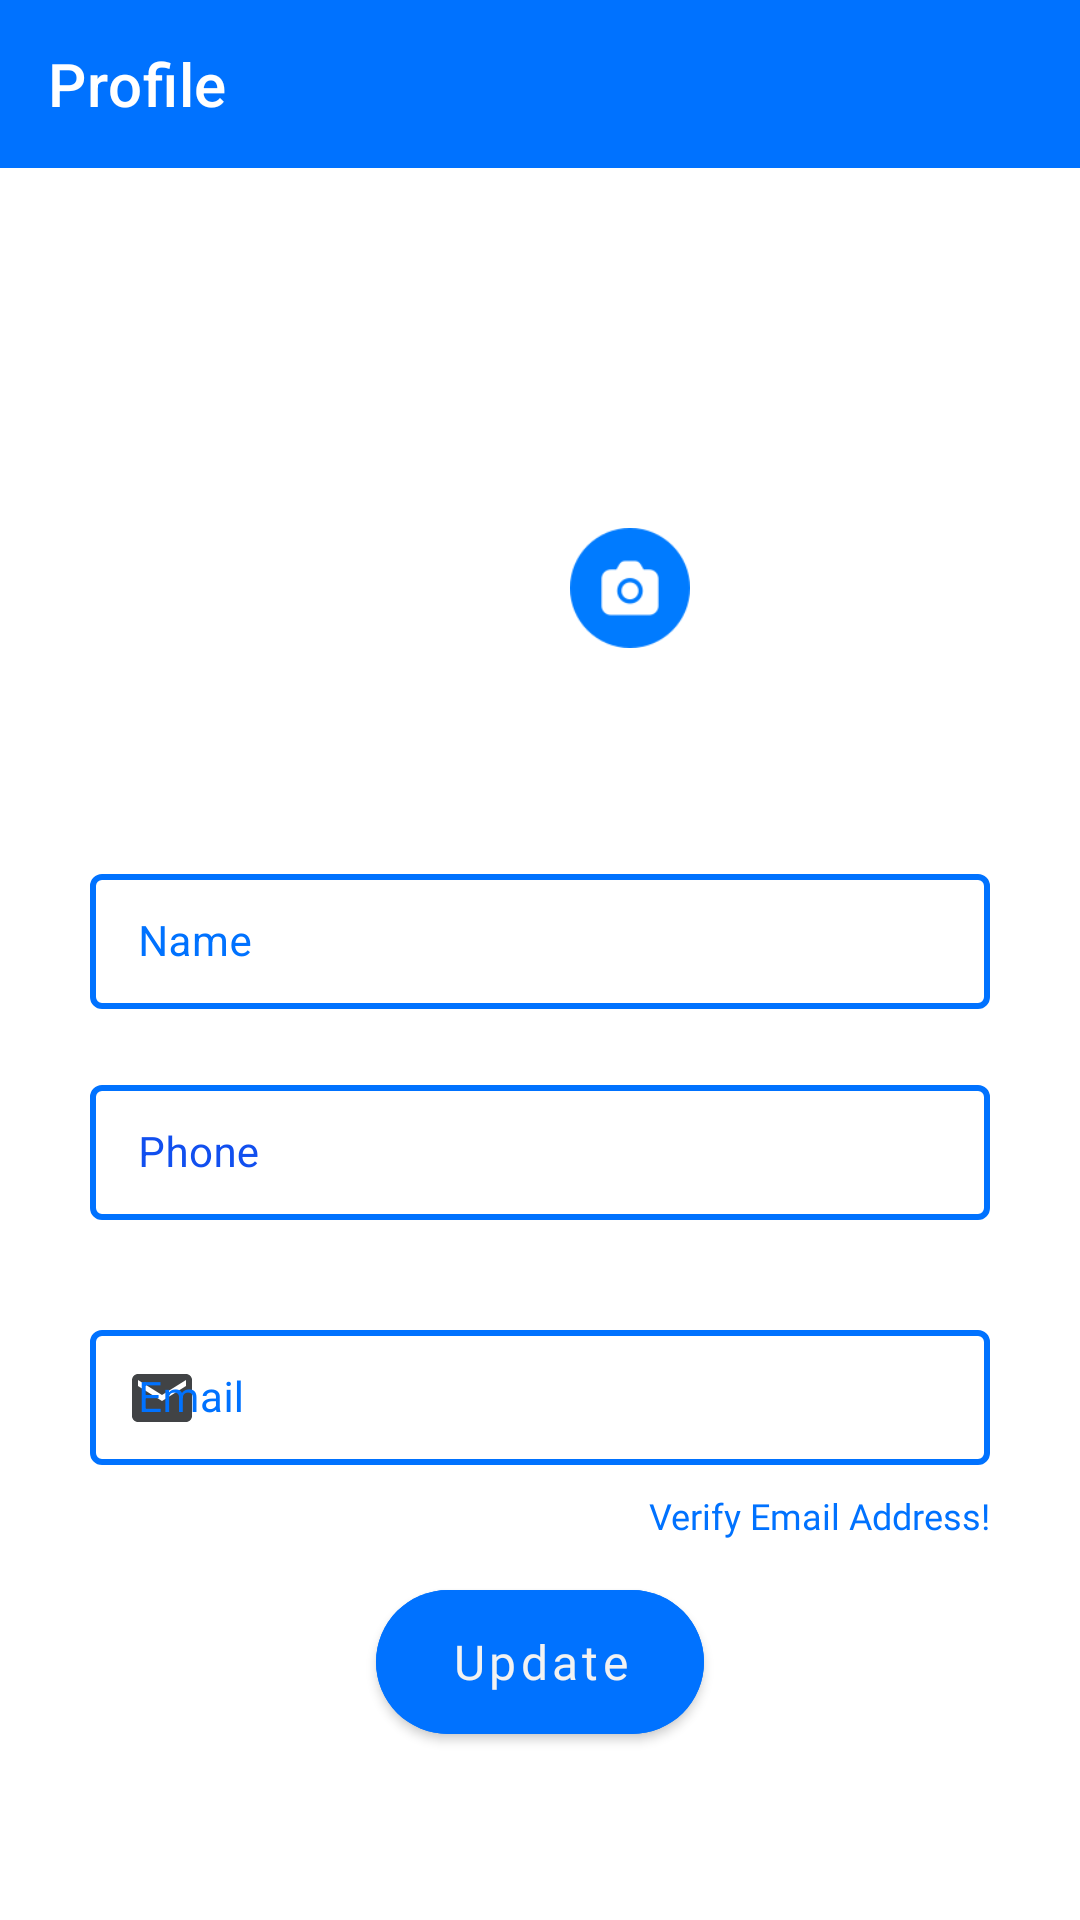

Produce the Android XML layout that renders to this screen, including the resource entries it uses.
<!-- AndroidManifest.xml: application theme Theme.Meetly -->
<!-- res/layout/activity_user_profile.xml -->
<?xml version="1.0" encoding="utf-8"?>
<androidx.constraintlayout.widget.ConstraintLayout xmlns:android="http://schemas.android.com/apk/res/android"
    xmlns:app="http://schemas.android.com/apk/res-auto"
    xmlns:tools="http://schemas.android.com/tools"
    android:id="@+id/profileSnackbar"
    android:layout_width="match_parent"
    android:orientation="horizontal"
    android:layout_height="match_parent"
    tools:context=".UserProfile">

    <com.google.android.material.appbar.AppBarLayout
        android:id="@+id/profileSection"
        android:layout_width="match_parent"
        android:layout_height="wrap_content"
        app:layout_constraintLeft_toLeftOf="parent"
        app:layout_constraintRight_toRightOf="parent"
        app:layout_constraintTop_toTopOf="parent">

        <com.google.android.material.appbar.MaterialToolbar
            android:id="@+id/topAppBar"
            style="@style/Widget.MaterialComponents.Toolbar.Primary"
            android:layout_width="match_parent"
            android:layout_height="?attr/actionBarSize"
            app:navigationIconTint="?attr/colorOnSecondary"
            app:navigationIcon="@drawable/ic_baseline_arrow_back_24"
            app:title="Profile" />
    </com.google.android.material.appbar.AppBarLayout>


    <ImageView
        android:id="@+id/profileImage"
        android:layout_width="0dp"
        android:layout_height="125dp"
        android:layout_marginTop="30dp"
        android:src="@drawable/ic_baseline_supervised_user_circle_24"
        app:layout_constraintLeft_toLeftOf="parent"
        app:layout_constraintRight_toRightOf="parent"
        app:layout_constraintTop_toBottomOf="@id/profileSection"
        android:contentDescription="@string/verify_email" />

    <ImageView
        android:contentDescription="@string/verify_email"
        android:layout_width="40dp"
        android:layout_height="40dp"
        android:layout_marginTop="90dp"
        android:layout_marginStart="10dp"
        app:layout_constraintStart_toStartOf="@+id/ver50"
        app:layout_constraintTop_toTopOf="@+id/profileImage"
        android:src="@drawable/updatepp"/>

    <CheckBox
        android:id="@+id/emailCheckBox"
        android:layout_width="wrap_content"
        android:layout_height="wrap_content"
        android:layout_margin="10dp"
        android:layout_marginTop="4dp"
        android:checked="false"
        android:enabled="false"
        android:text="@string/email_verified"
        android:visibility="gone"
        app:layout_constraintLeft_toLeftOf="parent"
        app:layout_constraintTop_toBottomOf="@id/profileImage" />

    <com.google.android.material.textfield.TextInputLayout
        android:id="@+id/textName"
        android:layout_width="0dp"
        android:layout_height="wrap_content"
        android:layout_margin="30dp"
        android:hint="@string/name"
        style="@style/LoginTextInputLayoutStyle"
        app:startIconTint="?attr/colorOnBackground"
        app:endIconTint="?attr/colorOnBackground"
        app:endIconMode="clear_text"
        app:layout_constraintLeft_toLeftOf="parent"
        app:layout_constraintRight_toRightOf="parent"
        app:layout_constraintTop_toBottomOf="@id/hor40"
        app:startIconDrawable="@drawable/ic_baseline_person_24">

        <com.google.android.material.textfield.TextInputEditText
            android:id="@+id/profileName"
            android:layout_width="match_parent"
            android:layout_height="wrap_content"
            android:inputType="text"
            android:textColor="?attr/colorOnBackground"
            android:singleLine="false"
            android:textSize="14sp" />

    </com.google.android.material.textfield.TextInputLayout>


    <com.google.android.material.textfield.TextInputLayout
        android:id="@+id/textEmail"
        android:layout_width="0dp"
        android:layout_height="wrap_content"
        android:layout_margin="30dp"
        android:hint="@string/email"
        style="@style/LoginTextInputLayoutStyle"
        app:startIconTint="?attr/colorOnBackground"
        app:endIconTint="?attr/colorOnBackground"
        app:layout_constraintLeft_toLeftOf="parent"
        app:layout_constraintRight_toRightOf="parent"
        app:layout_constraintTop_toBottomOf="@+id/textPhone"
        app:startIconDrawable="@drawable/ic_baseline_email_24">

        <com.google.android.material.textfield.TextInputEditText
            android:id="@+id/profileEmail"
            android:layout_width="match_parent"
            android:layout_height="wrap_content"
            android:enabled="false"
            android:textColor="?attr/colorOnBackground"
            android:inputType="textEmailAddress"
            android:textSize="14sp" />

    </com.google.android.material.textfield.TextInputLayout>

    <com.google.android.material.textfield.TextInputLayout
        android:id="@+id/textPhone"
        android:layout_width="0dp"
        android:layout_height="wrap_content"
        android:layout_marginLeft="30dp"
        android:layout_marginTop="20dp"
        android:layout_marginRight="30dp"
        android:hint="@string/phone"
        android:textColorHint="@color/secondary_blue"
        style="@style/LoginTextInputLayoutStyle"
        app:startIconTint="?attr/colorOnBackground"
        app:endIconTint="?attr/colorOnBackground"
        app:endIconMode="clear_text"
        app:layout_constraintLeft_toLeftOf="parent"
        app:layout_constraintRight_toRightOf="parent"
        app:layout_constraintTop_toBottomOf="@id/textName"
        app:startIconDrawable="@drawable/ic_baseline_phone_24">

        <com.google.android.material.textfield.TextInputEditText
            android:id="@+id/profilePhone"
            android:layout_width="match_parent"
            android:layout_height="wrap_content"
            android:inputType="textEmailAddress"
            android:textColor="?attr/colorOnBackground"
            android:textSize="14sp" />

    </com.google.android.material.textfield.TextInputLayout>

    <com.google.android.material.button.MaterialButton
        android:id="@+id/buttonProfileUpdate"
        android:layout_width="wrap_content"
        android:layout_height="wrap_content"
        android:layout_marginTop="40dp"
        android:background="@drawable/gradient_button"
        android:fontFamily="@font/poppins_semibold"
        android:paddingStart="25dp"
        android:paddingEnd="25dp"
        android:text="@string/update_profile"
        android:textSize="16sp"
        android:textColor="?attr/colorSurface"
        app:layout_constraintLeft_toLeftOf="parent"
        app:layout_constraintRight_toRightOf="parent"
        app:layout_constraintTop_toBottomOf="@id/textEmail" />

    <com.google.android.material.button.MaterialButton
        android:id="@+id/verifyEmail"
        style="@style/Widget.MaterialComponents.Button.OutlinedButton"
        android:layout_width="wrap_content"
        android:layout_height="wrap_content"
        android:fontFamily="@font/poppins_semibold"
        android:text="@string/verify_email"
        android:textSize="12sp"
        android:visibility="gone"
        app:layout_constraintStart_toStartOf="parent"
        app:layout_constraintTop_toBottomOf="@+id/textEmail" />

    <androidx.constraintlayout.widget.ConstraintLayout
        android:id="@+id/profilePreloader"
        android:layout_width="match_parent"
        android:layout_height="match_parent"
        android:visibility="gone">

        <androidx.cardview.widget.CardView
            android:layout_width="100dp"
            android:layout_height="100dp"
            app:cardCornerRadius="20dp"
            app:layout_constraintBottom_toBottomOf="parent"
            app:layout_constraintLeft_toLeftOf="parent"
            app:layout_constraintRight_toRightOf="parent"
            app:layout_constraintTop_toTopOf="parent">

            <com.airbnb.lottie.LottieAnimationView
                android:layout_width="match_parent"
                android:layout_height="match_parent"
                android:layout_gravity="center"
                app:lottie_autoPlay="true"
                app:lottie_loop="true"
                app:lottie_rawRes="@raw/loaderanim1" />

        </androidx.cardview.widget.CardView>

    </androidx.constraintlayout.widget.ConstraintLayout>

    <LinearLayout
        android:id="@+id/verifiedstatus"
        android:layout_width="wrap_content"
        android:layout_height="50dp"
        android:gravity="center"
        android:orientation="horizontal"
        android:layout_marginEnd="30dp"
        android:visibility="invisible"
        app:layout_constraintBottom_toTopOf="@+id/hor40"
        app:layout_constraintEnd_toEndOf="parent"
        app:layout_constraintTop_toBottomOf="@+id/profileImage">

        <ImageView
            android:id="@+id/verifiedlogo"
            android:layout_width="30dp"
            android:layout_height="25dp"
            android:layout_gravity="center"
            app:srcCompat="@drawable/verified"
            android:contentDescription="@string/verify_email" />

        <TextView
            android:id="@+id/verifiedtext"
            android:layout_width="wrap_content"
            android:layout_height="wrap_content"
            android:layout_gravity="center"
            android:fontFamily="@font/poppins"
            android:text="@string/verified_email"
            android:textColor="#0088FF"
            android:textSize="14sp"
            android:textStyle="bold" />
    </LinearLayout>

    <TextView
        android:id="@+id/verifyEmailtBtn"
        android:layout_width="wrap_content"
        android:layout_height="wrap_content"
        android:layout_marginTop="7dp"
        android:layout_marginEnd="30dp"
        android:fontFamily="@font/poppins"
        android:text="@string/verify_email"
        android:textColor="@color/primary_blue"
        android:textSize="12sp"
        app:layout_constraintEnd_toEndOf="parent"
        app:layout_constraintTop_toBottomOf="@+id/textEmail" />

    <androidx.constraintlayout.widget.Guideline
        android:id="@+id/hor40"
        android:layout_width="wrap_content"
        android:layout_height="wrap_content"
        android:orientation="horizontal"
        app:layout_constraintGuide_percent="0.4" />

    <androidx.constraintlayout.widget.Guideline
        android:id="@+id/ver50"
        android:layout_width="wrap_content"
        android:layout_height="wrap_content"
        android:orientation="vertical"
        app:layout_constraintGuide_percent="0.5" />

</androidx.constraintlayout.widget.ConstraintLayout>
<!-- resources referenced by this layout -->
<resources>
  <color name="primary_blue">#0072FF</color>
  <color name="secondary_blue">#114FEF</color>
  <!-- drawable gradient_button (drawable) -->
  <ripple xmlns:android="http://schemas.android.com/apk/res/android"
  android:color="@color/secondary_dark">
  <item >
      <shape android:shape="rectangle">
          <solid android:color="@color/white" />
          <corners android:radius="30dp" />
      </shape>
  </item>
  
  <item android:id="@android:id/background">
      <shape android:shape="rectangle">
          <gradient
              android:angle="45"
              android:centerColor="@color/blue_500"
              android:startColor="@color/blue_500"
              android:endColor="@color/primary_blue"
              android:type="linear" />
          <corners android:radius="30dp" />
      </shape>
  </item>
  </ripple>
  <!-- drawable ic_baseline_email_24 (drawable) -->
  <vector android:height="24dp" android:tint="#393939"
      android:viewportHeight="24" android:viewportWidth="24"
      android:width="24dp" xmlns:android="http://schemas.android.com/apk/res/android">
      <path android:fillColor="@android:color/white" android:pathData="M20,4L4,4c-1.1,0 -1.99,0.9 -1.99,2L2,18c0,1.1 0.9,2 2,2h16c1.1,0 2,-0.9 2,-2L22,6c0,-1.1 -0.9,-2 -2,-2zM20,8l-8,5 -8,-5L4,6l8,5 8,-5v2z"/>
  </vector>
  <!-- drawable updatepp: png bitmap (drawable, 2272 bytes) -->
  <!-- drawable verified: png bitmap (drawable, 2027 bytes) -->
  <string name="email">Email</string>
  <string name="email_verified">Email Verified</string>
  <string name="name">Name</string>
  <string name="phone">Phone</string>
  <string name="update_profile">Update</string>
  <string name="verified_email">Verified Email!</string>
  <string name="verify_email">Verify Email Address!</string>
  <style name="LoginTextInputLayoutStyle" parent="Widget.MaterialComponents.TextInputLayout.OutlinedBox.Dense">
          <item name="boxStrokeColor">@color/text_input_box_stroke</item>
          <item name="boxStrokeWidth">2dp</item>
          <item name="android:textColorHint">@color/primary_blue</item>
      </style>
  <style name="Theme.Meetly" parent="Theme.MaterialComponents.DayNight.NoActionBar">
          
          <item name="colorPrimary">@color/primary_blue</item>
          <item name="colorPrimaryVariant">@color/blue_500</item>
          <item name="colorOnPrimary">@color/white</item>
          
          <item name="colorSecondary">@color/primary_blue</item>
          <item name="colorSecondaryVariant">@color/secondary_blue</item>
          <item name="colorOnSecondary">@color/grey_300</item>
          
          <item name="android:statusBarColor" tools:targetApi="l">@color/black</item>
          
          <item name="colorOnSurface">@color/secondary_dark</item>
          <item name="colorSurface">@color/grey_200</item>
          <item name="colorOnBackground">@color/secondary_dark</item>
          <item name="android:windowTranslucentStatus">true</item>
          <item name="android:textAllCaps">false</item>
      </style>
  <color name="secondary_dark">#414345</color>
  <color name="white">#FFFFFFFF</color>
  <color name="blue_500">#0094FF</color>
  <color name="grey_300">#E6E6E6</color>
  <color name="black">#FF000000</color>
  <color name="grey_200"> #F2F2F2</color>
</resources>
